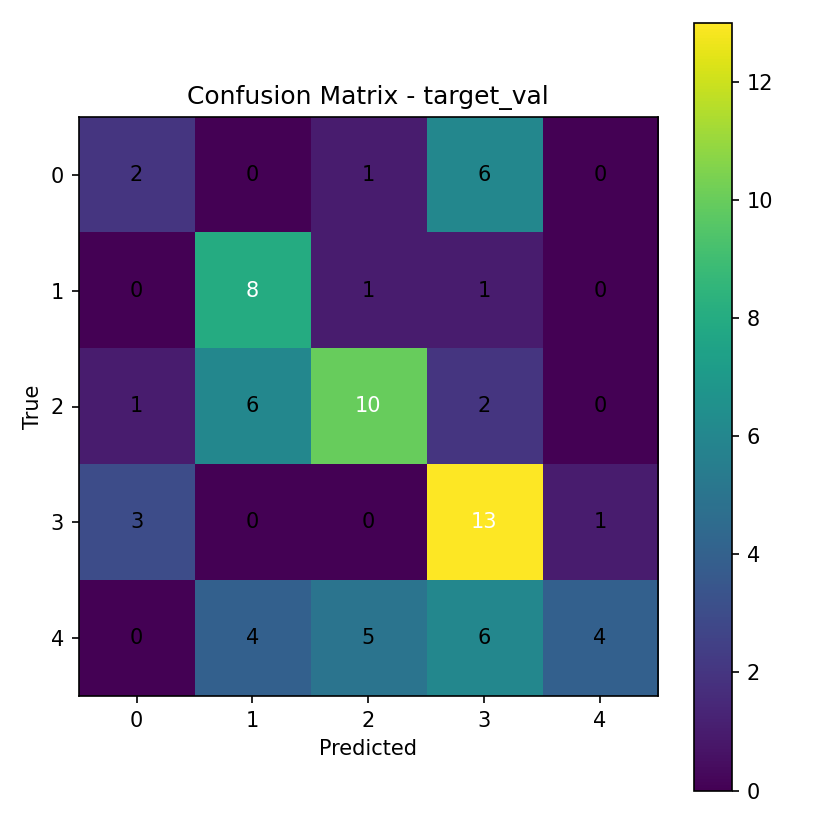

The file beside this chart, header and first rows:
2, 0, 1, 6, 0
0, 8, 1, 1, 0
1, 6, 10, 2, 0
3, 0, 0, 13, 1
0, 4, 5, 6, 4
